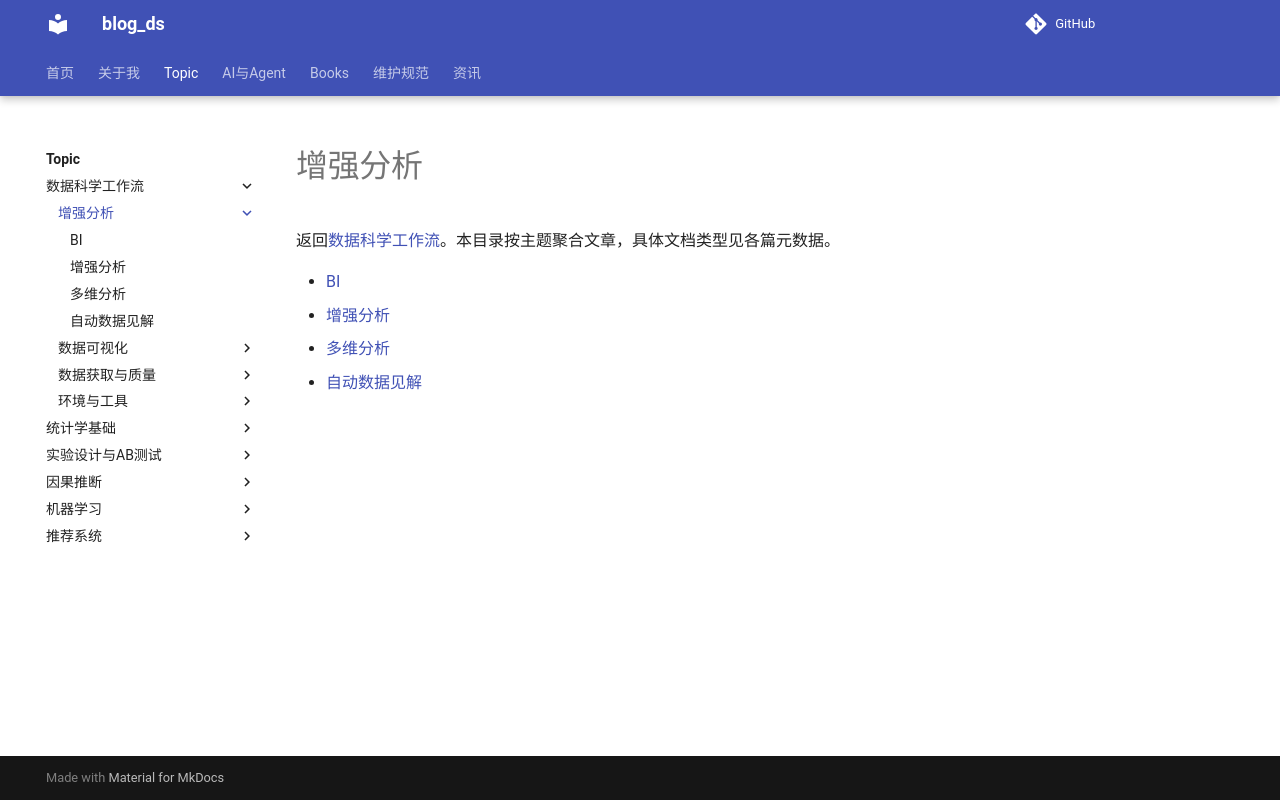

repository: tjzzz/blog_ds · page: topics/数据科学工作流/增强分析/index.html · generator: mkdocs

---
title: "增强分析"
created: 2026-10-16
updated: 2026-10-16
tags: [llm-wiki, index]
source: []
topic: "数据科学工作流"
wiki_type: subtopic
review_status: structural
---
# 增强分析

返回[数据科学工作流](../index.md)。本目录按主题聚合文章，具体文档类型见各篇元数据。

- [BI](%E5%A2%9E%E5%BC%BA%E5%88%86%E6%9E%90__BI.md)
- [增强分析](%E5%A2%9E%E5%BC%BA%E5%88%86%E6%9E%90__%E5%A2%9E%E5%BC%BA%E5%88%86%E6%9E%90.md)
- [多维分析](%E5%A2%9E%E5%BC%BA%E5%88%86%E6%9E%90__%E5%A4%9A%E7%BB%B4%E5%88%86%E6%9E%90.md)
- [自动数据见解](%E5%A2%9E%E5%BC%BA%E5%88%86%E6%9E%90__%E8%87%AA%E5%8A%A8%E6%95%B0%E6%8D%AE%E8%A7%81%E8%A7%A3.md)
